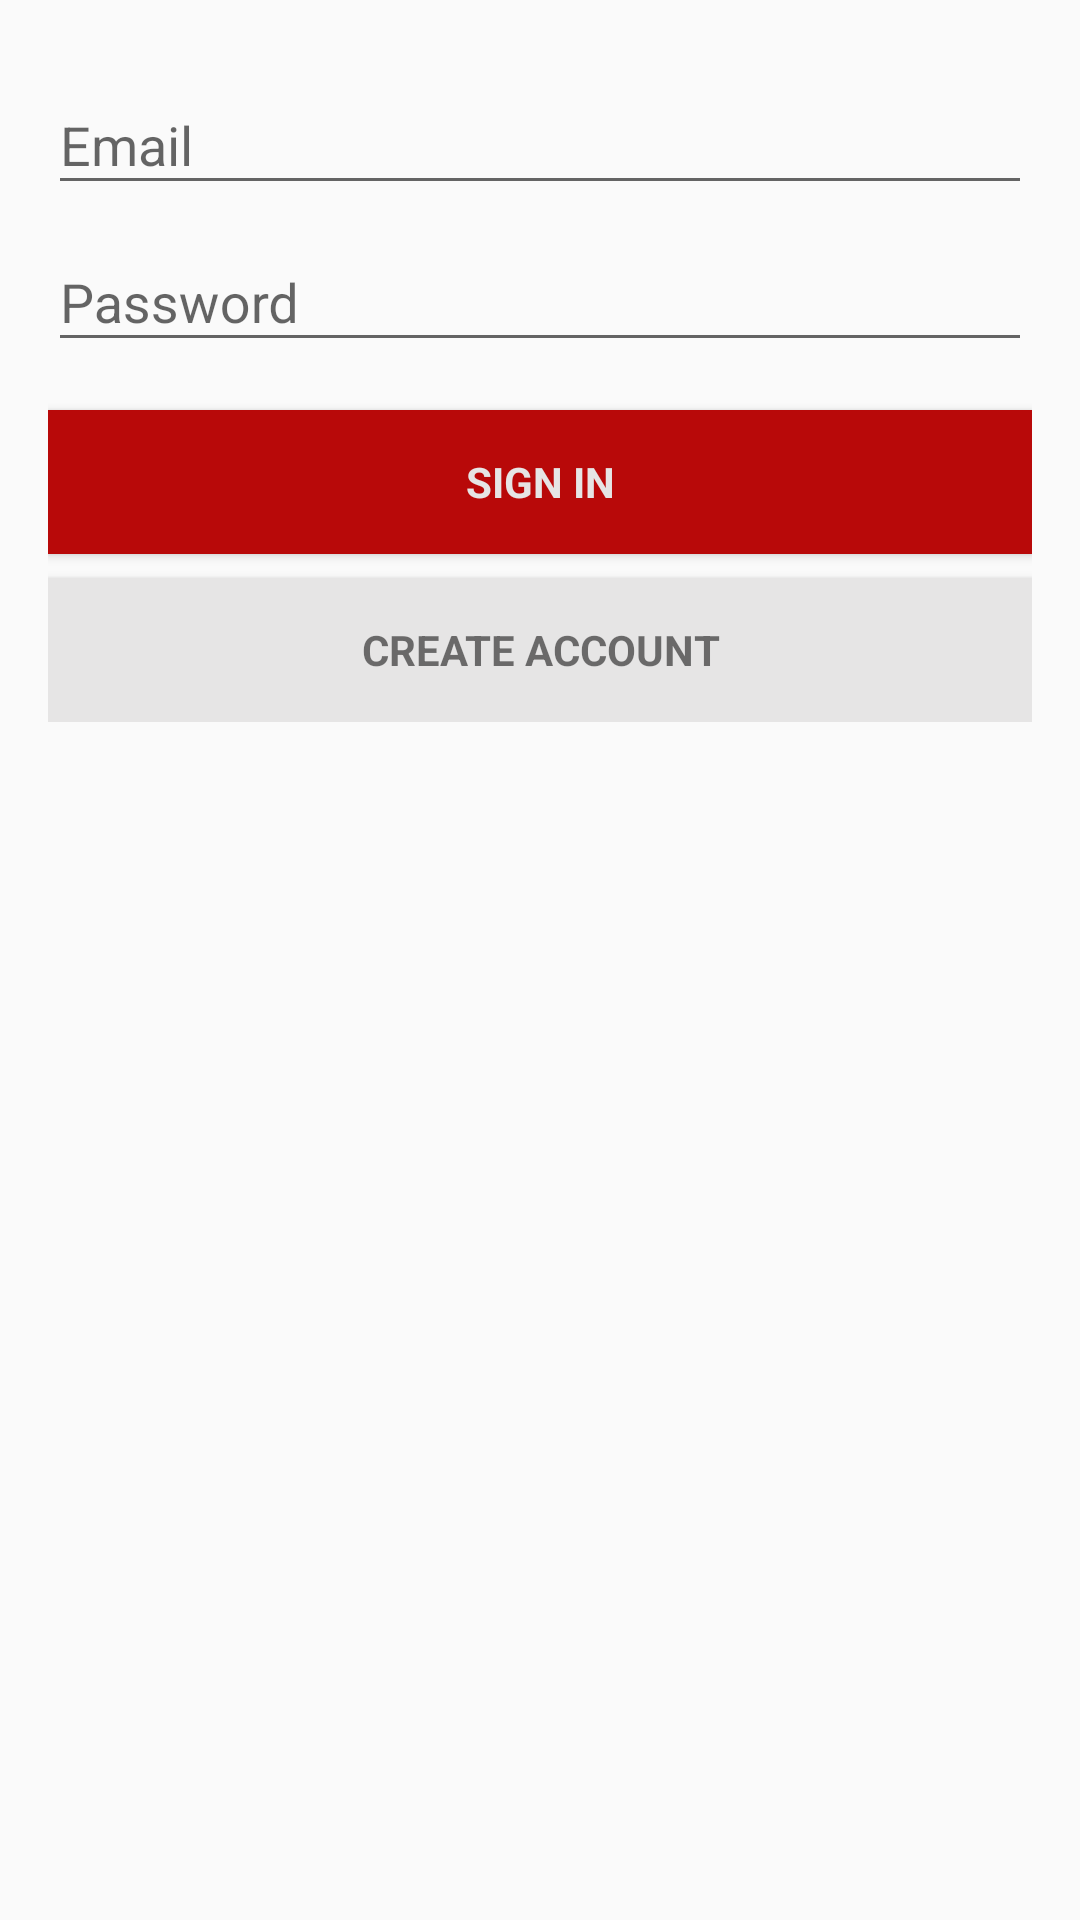

Write the Android layout XML for this screen, with the resource values it uses.
<!-- AndroidManifest.xml: application theme AppTheme -->
<!-- res/layout/activity_login.xml -->
<LinearLayout xmlns:android="http://schemas.android.com/apk/res/android"
    xmlns:tools="http://schemas.android.com/tools"
    android:layout_width="match_parent"
    android:layout_height="match_parent"
    android:gravity="center_horizontal"
    android:orientation="vertical"
    android:paddingBottom="@dimen/activity_vertical_margin"
    android:paddingLeft="@dimen/activity_horizontal_margin"
    android:paddingRight="@dimen/activity_horizontal_margin"
    android:paddingTop="@dimen/activity_vertical_margin"
    tools:context="pt.ulisboa.tecnico.cmov.ubibike.LoginActivity">

    
    <ProgressBar
        android:id="@+id/login_progress"
        style="?android:attr/progressBarStyleLarge"
        android:layout_width="wrap_content"
        android:layout_height="wrap_content"
        android:layout_marginBottom="8dp"
        android:visibility="gone" />

    <ScrollView
        android:id="@+id/login_form"
        android:layout_width="match_parent"
        android:layout_height="match_parent">

        <LinearLayout
            android:id="@+id/email_login_form"
            android:layout_width="match_parent"
            android:layout_height="wrap_content"
            android:orientation="vertical">

            <android.support.design.widget.TextInputLayout
                android:layout_width="match_parent"
                android:layout_height="wrap_content">

                <AutoCompleteTextView
                    android:id="@+id/email"
                    android:layout_width="match_parent"
                    android:layout_height="wrap_content"
                    android:hint="@string/prompt_email"
                    android:inputType="textEmailAddress"
                    android:maxLines="1"
                    android:singleLine="true" />

            </android.support.design.widget.TextInputLayout>

            <android.support.design.widget.TextInputLayout
                android:layout_width="match_parent"
                android:layout_height="wrap_content">

                <EditText
                    android:id="@+id/password"
                    android:layout_width="match_parent"
                    android:layout_height="wrap_content"
                    android:hint="@string/prompt_password"
                    android:imeActionId="@+id/login"
                    android:imeActionLabel="@string/action_sign_in_short"
                    android:imeOptions="actionUnspecified"
                    android:inputType="textPassword"
                    android:maxLines="1"
                    android:singleLine="true" />

            </android.support.design.widget.TextInputLayout>

            <Button
                android:id="@+id/email_sign_in_button"
                style="?android:textAppearanceSmall"
                android:layout_width="match_parent"
                android:layout_height="wrap_content"
                android:layout_marginTop="16dp"
                android:text="@string/action_sign_in_short"
                android:textStyle="bold"
                android:background="@color/colorPrimary"
                android:textColor="@color/colorWhite"/>

            <Button
                android:id="@+id/create_account_button"
                style="?android:textAppearanceSmall"
                android:layout_width="match_parent"
                android:layout_height="wrap_content"
                android:layout_marginTop="8dp"
                android:text="@string/action_create_account"
                android:textStyle="bold"
                android:background="@color/colorWhite"
                android:onClick="callRegisterUser"/>


        </LinearLayout>
    </ScrollView>
</LinearLayout>
<!-- resources referenced by this layout -->
<resources>
  <color name="colorPrimary">#B80909</color>
  <color name="colorWhite">#FFE6E5E5</color>
  <dimen name="activity_horizontal_margin">16dp</dimen>
  <dimen name="activity_vertical_margin">16dp</dimen>
  <string name="action_create_account">Create Account</string>
  <string name="action_sign_in_short">Sign in</string>
  <string name="prompt_email">Email</string>
  <string name="prompt_password">Password</string>
  <style name="AppTheme" parent="Theme.AppCompat.Light.DarkActionBar">
          
          <item name="colorPrimary">@color/colorPrimary</item>
          <item name="colorPrimaryDark">@color/colorPrimaryDark</item>
          <item name="colorAccent">@color/colorAccent</item>
          <item name="submitBackground">@android:color/black</item>
      </style>
  <color name="colorPrimaryDark">#B00909</color>
  <color name="colorAccent">#454545</color>
</resources>
